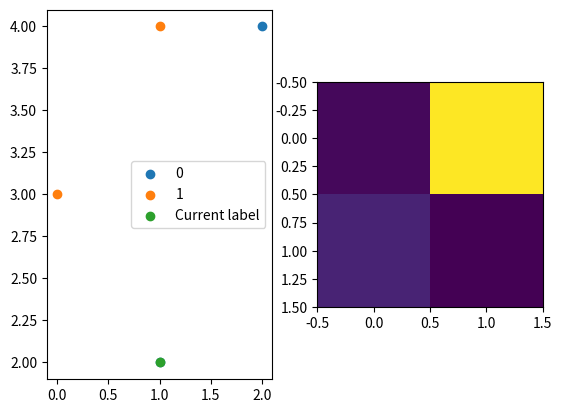

Reproduce this figure in Python.
# -*- coding: utf-8 -*-
"""
Created on Tue Jun 29 13:15:08 2021

[redacted]
"""
import numpy as np
import matplotlib.pyplot as plt


class SampleScatterGUI():
    
    def __init__(self,X,y, images):
        """
        This GUI is sutible for when we have labeled images and where each
        image have be concentrated down into a latent space. Here the images
        are stored in 'images', labels in 'y' and latent representation in 'X'.
        Note that X has to be of the diemensions Nx2, if not, t-sne or pca are
        recommended. The GUI then plot two axis. The first one is a scatter
        plot of the latent points X. The secound axis contains an image. If 
        one click somewhere in the first axis, the GUI will find the latent
        point closes to the click and display the image that corresponds to
        that plot in the second axis.
        
        
        Parameters
        ----------
        X : numpy array (N,2)
            Numpy array consisting of N samples of dimesion 2.
        y : numpy array (N,)
            label of each sampel in X.
        Returns
        -------
        None.

        """
        self.X = X
        self.y = y
        self.images = images
        self.fig , self.axs = plt.subplots(1,2)
        self.unique = np.unique(self.y)
        self.num_labels = self.unique.size
        self.fig.canvas.mpl_connect('button_press_event', self.button_press_callback)


        self.current_index = 0
        self.draw()
        
    def draw(self):
        # Clear axeses
        self.axs[0].cla()
        self.axs[1].cla()
        
        # Draw scatter
        for i in range(self.num_labels):
            x = self.X[self.y == self.unique[i],0]
            y = self.X[self.y == self.unique[i],1]
            self.axs[0].scatter(x,y,label = self.unique[i])
        
        # Draw current index
        self.axs[0].scatter(self.X[self.current_index,0], self.X[self.current_index,1],
                       label = "Current label")
        self.axs[1].imshow(self.images[self.current_index])
        self.axs[0].legend()
        self.fig.canvas.draw_idle()
        
    def button_press_callback(self, event):
        x = np.array([event.xdata, event.ydata])
        self.current_index = self.get_closest_index(x)
        self.draw()
        
    
    def get_closest_index(self,x):
        """
        Finds and returns the index of the point in X which is euclidean closest
        to x.

        Parameters
        ----------
        x : numpy array (2,)
            Point to which distances are suppose to be calculated and the index
            of the sample with the smalest distance is returned.

        Returns
        -------
        idx : int
            index of the sample which is closest to x.

        """
        d = np.sum(np.power(self.X-x,2),1)
        idx = np.argmin(d)
        return idx

if __name__ == '__main__':
    
    X = np.array([[1,2],[0,3],[1,4], [2,4]])
    y = np.array([0,1,1,0])
    images = np.random.multivariate_normal([0,0], np.eye(2), (4,2))
    scatter = SampleScatterGUI(X, y, images)



